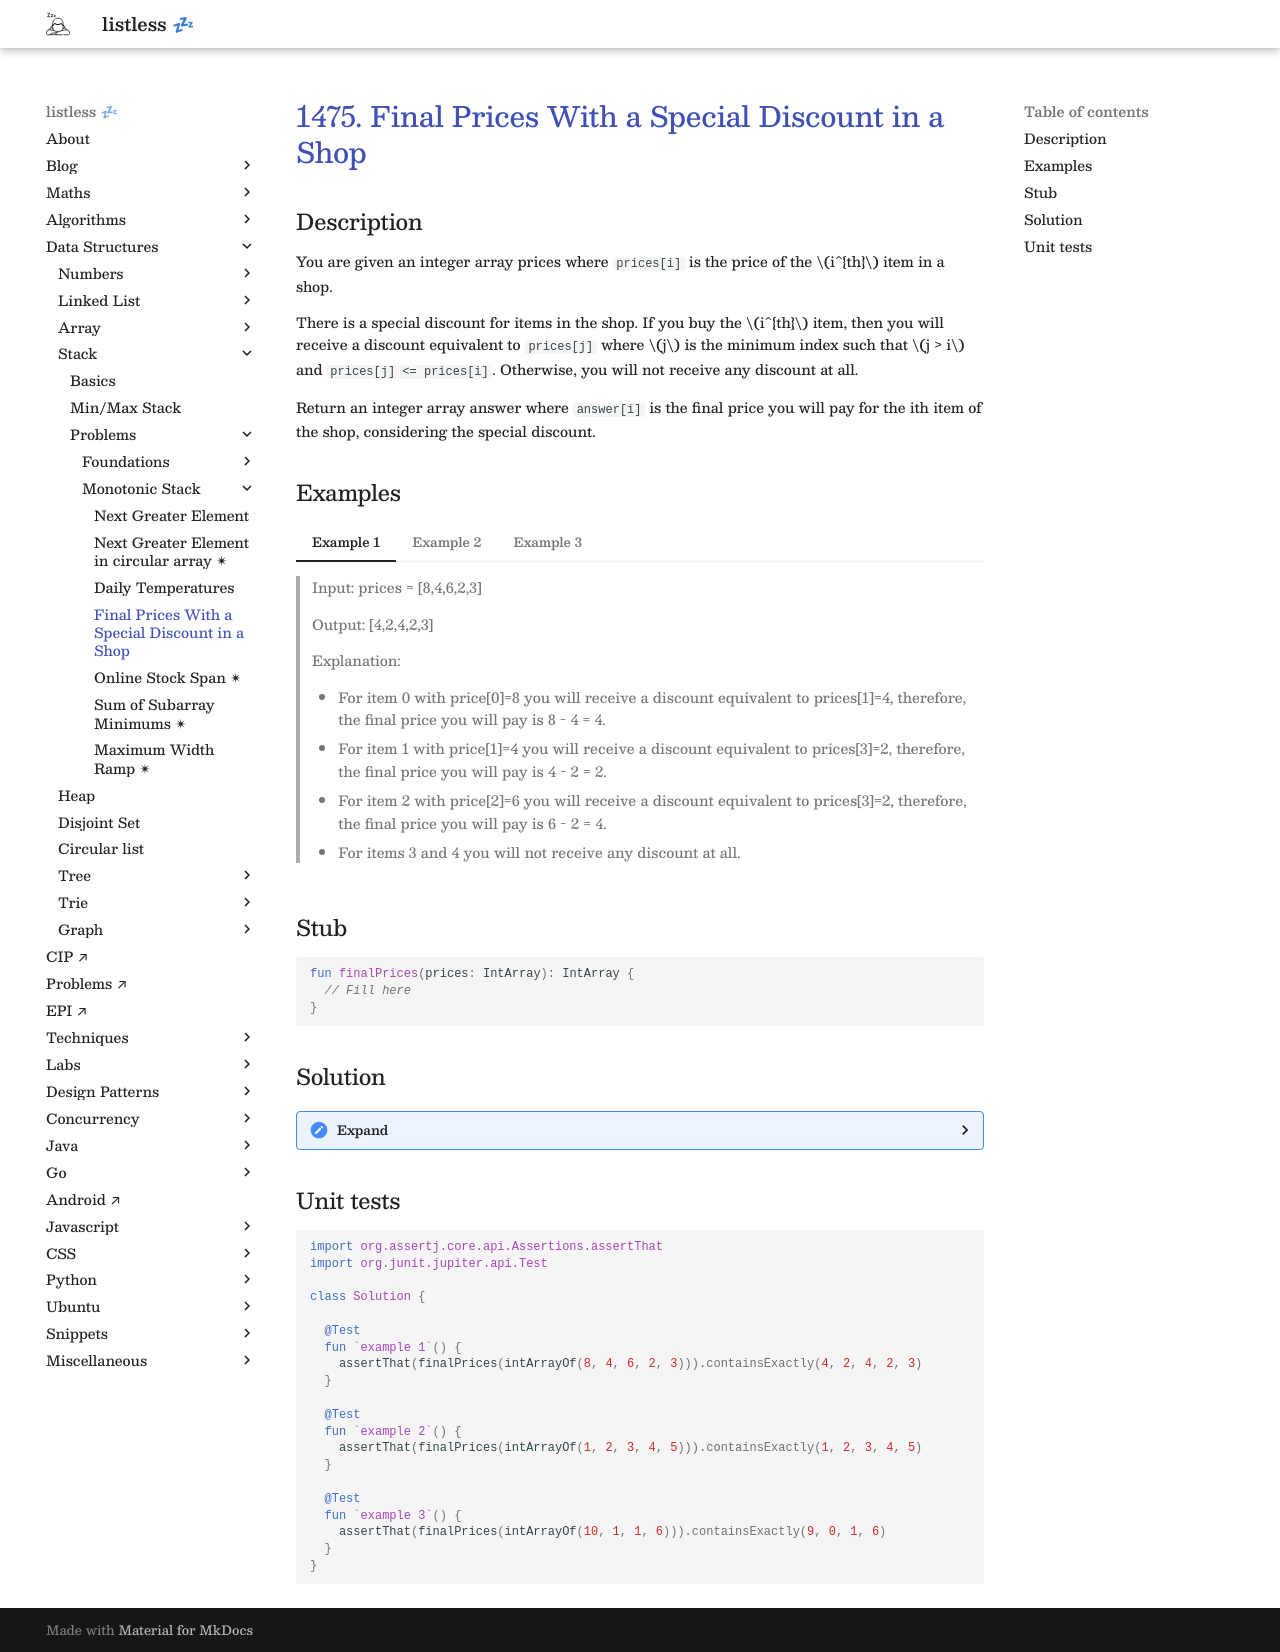

repository: anurag-inias/anurag-inias.github.io · page: data-structures/stack/0010/index.html · generator: mkdocs

# [1475. Final Prices With a Special Discount in a Shop](https://leetcode.com/problems/final-prices-with-a-special-discount-in-a-shop/description/){target="_blank"}

## Description

You are given an integer array prices where `prices[i]` is the price of the $i^{th}$ item in a shop.

There is a special discount for items in the shop. If you buy the $i^{th}$ item, then you will receive a discount equivalent to `prices[j]` where $j$ is the minimum index such that $j > i$ and `prices[j] <= prices[i]`. Otherwise, you will not receive any discount at all.

Return an integer array answer where `answer[i]` is the final price you will pay for the ith item of the shop, considering the special discount.

## Examples

=== "Example 1"

    > Input: prices = [8,4,6,2,3] 
    >
    > Output: [4,2,4,2,3]
    >
    > Explanation: 
    >
    > - For item 0 with price[0]=8 you will receive a discount equivalent to prices[1]=4, therefore, the final price you will pay is 8 - 4 = 4.
    > - For item 1 with price[1]=4 you will receive a discount equivalent to prices[3]=2, therefore, the final price you will pay is 4 - 2 = 2.
    > - For item 2 with price[2]=6 you will receive a discount equivalent to prices[3]=2, therefore, the final price you will pay is 6 - 2 = 4.
    > - For items 3 and 4 you will not receive any discount at all.

=== "Example 2"

    > Input: prices = [1,2,3,4,5]
    >
    > Output: [1,2,3,4,5]
    >
    > Explanation: In this case, for all items, you will not receive any discount at all.

=== "Example 3"

    > Input: prices = [10,1,1,6]
    >
    > Output: [9,0,1,6]

## Stub

```kotlin
fun finalPrices(prices: IntArray): IntArray {
  // Fill here
}
```

## Solution

??? "Expand"

    No too much going here.

    ```kotlin
    fun finalPrices(prices: IntArray): IntArray {
      val stack = ArrayDeque<Int>()
      for ((i, p) in prices.withIndex().reversed()) {
        while (stack.isNotEmpty() && stack.last() > p) {
          stack.removeLast()
        }
        if (stack.isNotEmpty()) {
          prices[i] = p - stack.last()
        }
        stack.addLast(p)
      }
      return prices
    }
    ```

## Unit tests

```kotlin
import org.assertj.core.api.Assertions.assertThat
import org.junit.jupiter.api.Test

class Solution {

  @Test
  fun `example 1`() {
    assertThat(finalPrices(intArrayOf(8, 4, 6, 2, 3))).containsExactly(4, 2, 4, 2, 3)
  }

  @Test
  fun `example 2`() {
    assertThat(finalPrices(intArrayOf(1, 2, 3, 4, 5))).containsExactly(1, 2, 3, 4, 5)
  }

  @Test
  fun `example 3`() {
    assertThat(finalPrices(intArrayOf(10, 1, 1, 6))).containsExactly(9, 0, 1, 6)
  }
}
```
